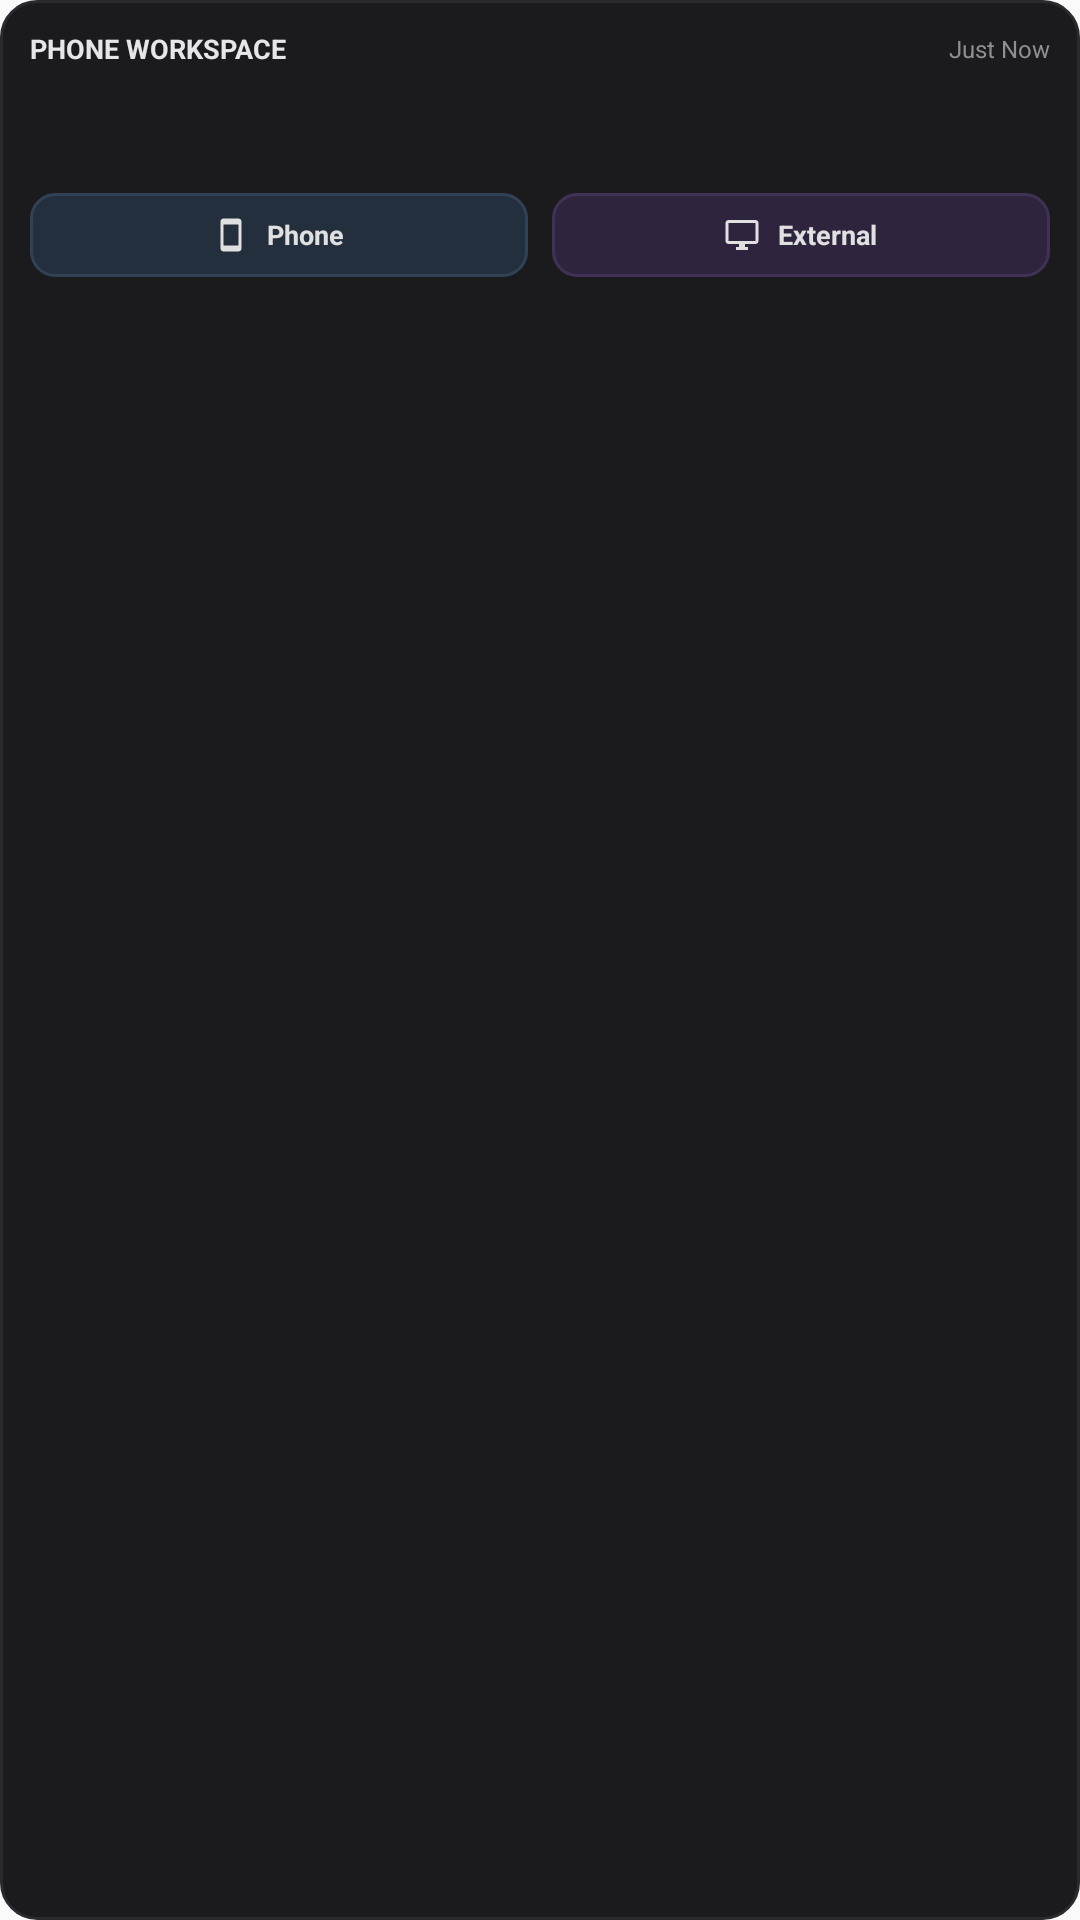

Android layout source for this screen:
<!-- AndroidManifest.xml: application theme Theme.FreeformShell -->
<!-- res/layout/widget_group_item.xml -->
<?xml version="1.0" encoding="utf-8"?>
<LinearLayout xmlns:android="http://schemas.android.com/apk/res/android"
    android:id="@+id/widget_item_root"
    android:layout_width="match_parent"
    android:layout_height="wrap_content"
    android:orientation="vertical"
    android:padding="10dp"
    android:background="@drawable/widget_item_bg"
    android:layout_marginTop="4dp"
    android:layout_marginBottom="4dp">

    
    <LinearLayout
        android:layout_width="match_parent"
        android:layout_height="wrap_content"
        android:orientation="horizontal"
        android:gravity="center_vertical">
        
        <TextView
            android:id="@+id/group_title"
            android:layout_width="0dp"
            android:layout_height="wrap_content"
            android:layout_weight="1"
            android:text="PHONE WORKSPACE"
            android:textColor="#E5E5EA"
            android:textSize="9sp"
            android:textStyle="bold" />
            
        <TextView
            android:id="@+id/group_timestamp"
            android:layout_width="wrap_content"
            android:layout_height="wrap_content"
            android:text="Just Now"
            android:textColor="#8E8E93"
            android:textSize="8sp" />
    </LinearLayout>

    
    <LinearLayout
        android:id="@+id/icon_container"
        android:layout_width="match_parent"
        android:layout_height="28dp"
        android:orientation="horizontal"
        android:layout_marginTop="6dp"
        android:gravity="center_vertical">
        <ImageView android:id="@+id/icon1" android:layout_width="20dp" android:layout_height="20dp" android:layout_marginEnd="-6dp" />
        <ImageView android:id="@+id/icon2" android:layout_width="20dp" android:layout_height="20dp" android:layout_marginEnd="-6dp" />
        <ImageView android:id="@+id/icon3" android:layout_width="20dp" android:layout_height="20dp" android:layout_marginEnd="-6dp" />
        <ImageView android:id="@+id/icon4" android:layout_width="20dp" android:layout_height="20dp" />
    </LinearLayout>

    
    <LinearLayout
        android:layout_width="match_parent"
        android:layout_height="28dp"
        android:orientation="horizontal"
        android:layout_marginTop="8dp">
        
        
        <LinearLayout
            android:id="@+id/restore_phone"
            android:layout_width="0dp"
            android:layout_height="match_parent"
            android:layout_weight="1"
            android:layout_marginEnd="4dp"
            android:orientation="horizontal"
            android:gravity="center"
            android:background="@drawable/widget_button_blue"
            android:clickable="true"
            android:focusable="true">
            
            <ImageView
                android:layout_width="12dp"
                android:layout_height="12dp"
                android:src="@drawable/ic_phone_monochrome"
                android:layout_marginEnd="6dp"
                android:scaleType="fitCenter" />
                
            <TextView
                android:layout_width="wrap_content"
                android:layout_height="wrap_content"
                android:text="Phone"
                android:textColor="#E0E0E0"
                android:textSize="9sp"
                android:textStyle="bold" />
        </LinearLayout>

        
        <LinearLayout
            android:id="@+id/restore_external"
            android:layout_width="0dp"
            android:layout_height="match_parent"
            android:layout_weight="1"
            android:layout_marginStart="4dp"
            android:orientation="horizontal"
            android:gravity="center"
            android:background="@drawable/widget_button_indigo"
            android:clickable="true"
            android:focusable="true">
            
            <ImageView
                android:layout_width="12dp"
                android:layout_height="12dp"
                android:src="@drawable/ic_monitor_monochrome"
                android:layout_marginEnd="6dp"
                android:scaleType="fitCenter" />
                
            <TextView
                android:layout_width="wrap_content"
                android:layout_height="wrap_content"
                android:text="External"
                android:textColor="#E0E0E0"
                android:textSize="9sp"
                android:textStyle="bold" />
        </LinearLayout>
    </LinearLayout>

</LinearLayout>
<!-- resources referenced by this layout -->
<resources>
  <!-- drawable ic_monitor_monochrome (drawable) -->
  <vector xmlns:android="http://schemas.android.com/apk/res/android"
      android:width="16dp"
      android:height="16dp"
      android:viewportWidth="24"
      android:viewportHeight="24">
      <path
          android:fillColor="#E0E0E0"
          android:pathData="M21,2H3c-1.1,0 -2,0.9 -2,2v12c0,1.1 0.9,2 2,2h7v2H8v2h8v-2h-2v-2h7c1.1,0 2,-0.9 2,-2V4c0,-1.1 -0.9,-2 -2,-2zm0,14H3V4h18v12z" />
  </vector>
  <!-- drawable ic_phone_monochrome (drawable) -->
  <vector xmlns:android="http://schemas.android.com/apk/res/android"
      android:width="16dp"
      android:height="16dp"
      android:viewportWidth="24"
      android:viewportHeight="24">
      <path
          android:fillColor="#E0E0E0"
          android:pathData="M17,1.01L7,1c-1.1,0 -2,0.9 -2,2v18c0,1.1 0.9,2 2,2h10c1.1,0 2,-0.9 2,-2V3c0,-1.1 -0.9,-1.99 -2,-1.99zM17,19H7V5h10v14z" />
  </vector>
  <!-- drawable widget_button_blue (drawable) -->
  <?xml version="1.0" encoding="utf-8"?>
  <shape xmlns:android="http://schemas.android.com/apk/res/android">
      <solid android:color="#242F3D" />
      <corners android:radius="8dp" />
      <stroke android:width="1dp" android:color="#324256" />
  </shape>
  <!-- drawable widget_button_indigo (drawable) -->
  <?xml version="1.0" encoding="utf-8"?>
  <shape xmlns:android="http://schemas.android.com/apk/res/android">
      <solid android:color="#2E243D" />
      <corners android:radius="8dp" />
      <stroke android:width="1dp" android:color="#403256" />
  </shape>
  <!-- drawable widget_item_bg (drawable) -->
  <?xml version="1.0" encoding="utf-8"?>
  <shape xmlns:android="http://schemas.android.com/apk/res/android">
      <solid android:color="#1B1B1E" />
      <corners android:radius="12dp" />
      <stroke android:width="1dp" android:color="#2A2A2E" />
  </shape>
  <style name="Theme.FreeformShell" parent="android:Theme.Material.Light.NoActionBar" />
</resources>
